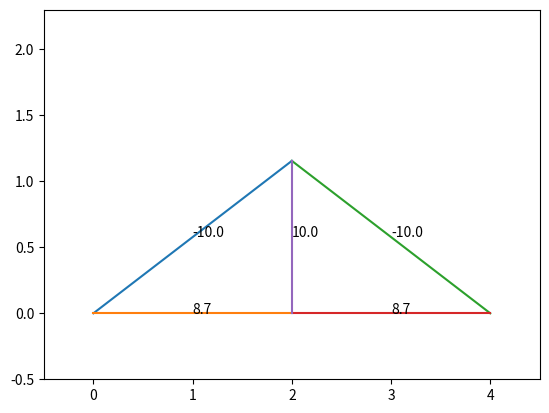

This chart was generated by the following Python code:
import numpy as np
from numpy import linalg
import matplotlib.pyplot as plt
N=500

def rgba_to_hex(rgba):
    r = int(rgba[0] * 255)
    g = int(rgba[1] * 255)
    b = int(rgba[2] * 255)
    a = int(rgba[3] * 255)
    hex_code = "#{:02x}{:02x}{:02x}{:02x}".format(r, g, b, a)
    return hex_code

class joint:
    def __init__(self,pos,type=0,ext_F=[0,0]) -> None:
        self.pos=pos
        self.type=type#0为一般，1为支座约束，2为铰链约束
        self.F=[]
        self.ext_F=ext_F

joints=[joint([0,0],1),joint([4,0],2),joint([2,2/np.sqrt(3)]),joint([2,0],ext_F=[0,-10])]
num=len(joints)
pos=np.array([[0,0],[4,0],[2,2/np.sqrt(3)],[2,0]])
pos2=pos/5+0.1#可视化的位置
pos2[:,1]+=0.3
Adj=np.array([[0,2],[0,3],[1,2],[1,3],[2,3]])

#cur用于控制其他约束力
cur=num
A=np.zeros((2*num,2*num))
B=np.zeros(2*num)

for j in range(num):
    eqa1,eqa2=np.zeros(2*num),np.zeros(2*num)
    for i in range(len(Adj)):
        if(j in Adj[i]):
            index=Adj[i][1] if Adj[i][0]==j else Adj[i][0]
            tmp=pos[index]-pos[j]
            dir=tmp/(tmp.dot(tmp)**0.5)
            eqa1[i]=dir[0]#x方向
            eqa2[i]=dir[1]#y方向
    if(joints[j].type==1):
        eqa2[cur+1]=1
        cur+=1
    if(joints[j].type==2):
        eqa1[cur+1]=1
        eqa2[cur+2]=1
        cur+=2
    A[2*j,:]=eqa1
    A[2*j+1,:]=eqa2
    obj=joints[j]
    if(obj!=[0,0]):
        B[2*j]=-obj.ext_F[0]
        B[2*j+1]=-obj.ext_F[1]
        
ans=linalg.solve(A,B)

x = pos[Adj[:,0]]
y = pos[Adj[:,1]]

data = ans[:num]

# 选择一个colormap
cmap = plt.cm.get_cmap('viridis')

# 对数据进行归一化，将值映射到[0, 1]的区间
normalized_data = (data - data.min()) / (data.max() - data.min())

# 将归一化后的数据传入colormap中，得到对应的颜色数组
colors = cmap(normalized_data)



for i in range(len(x)):
    plt.plot([x[i][0],y[i][0]],[x[i][1],y[i][1]])
    plt.annotate(str(round(ans[i],1)),[(x[i][0]+y[i][0])/2,(x[i][1]+y[i][1])/2])
plt.xlim(-0.5,4.5)
plt.ylim(-0.5,2.3)
# plt.colorbar()
plt.show()